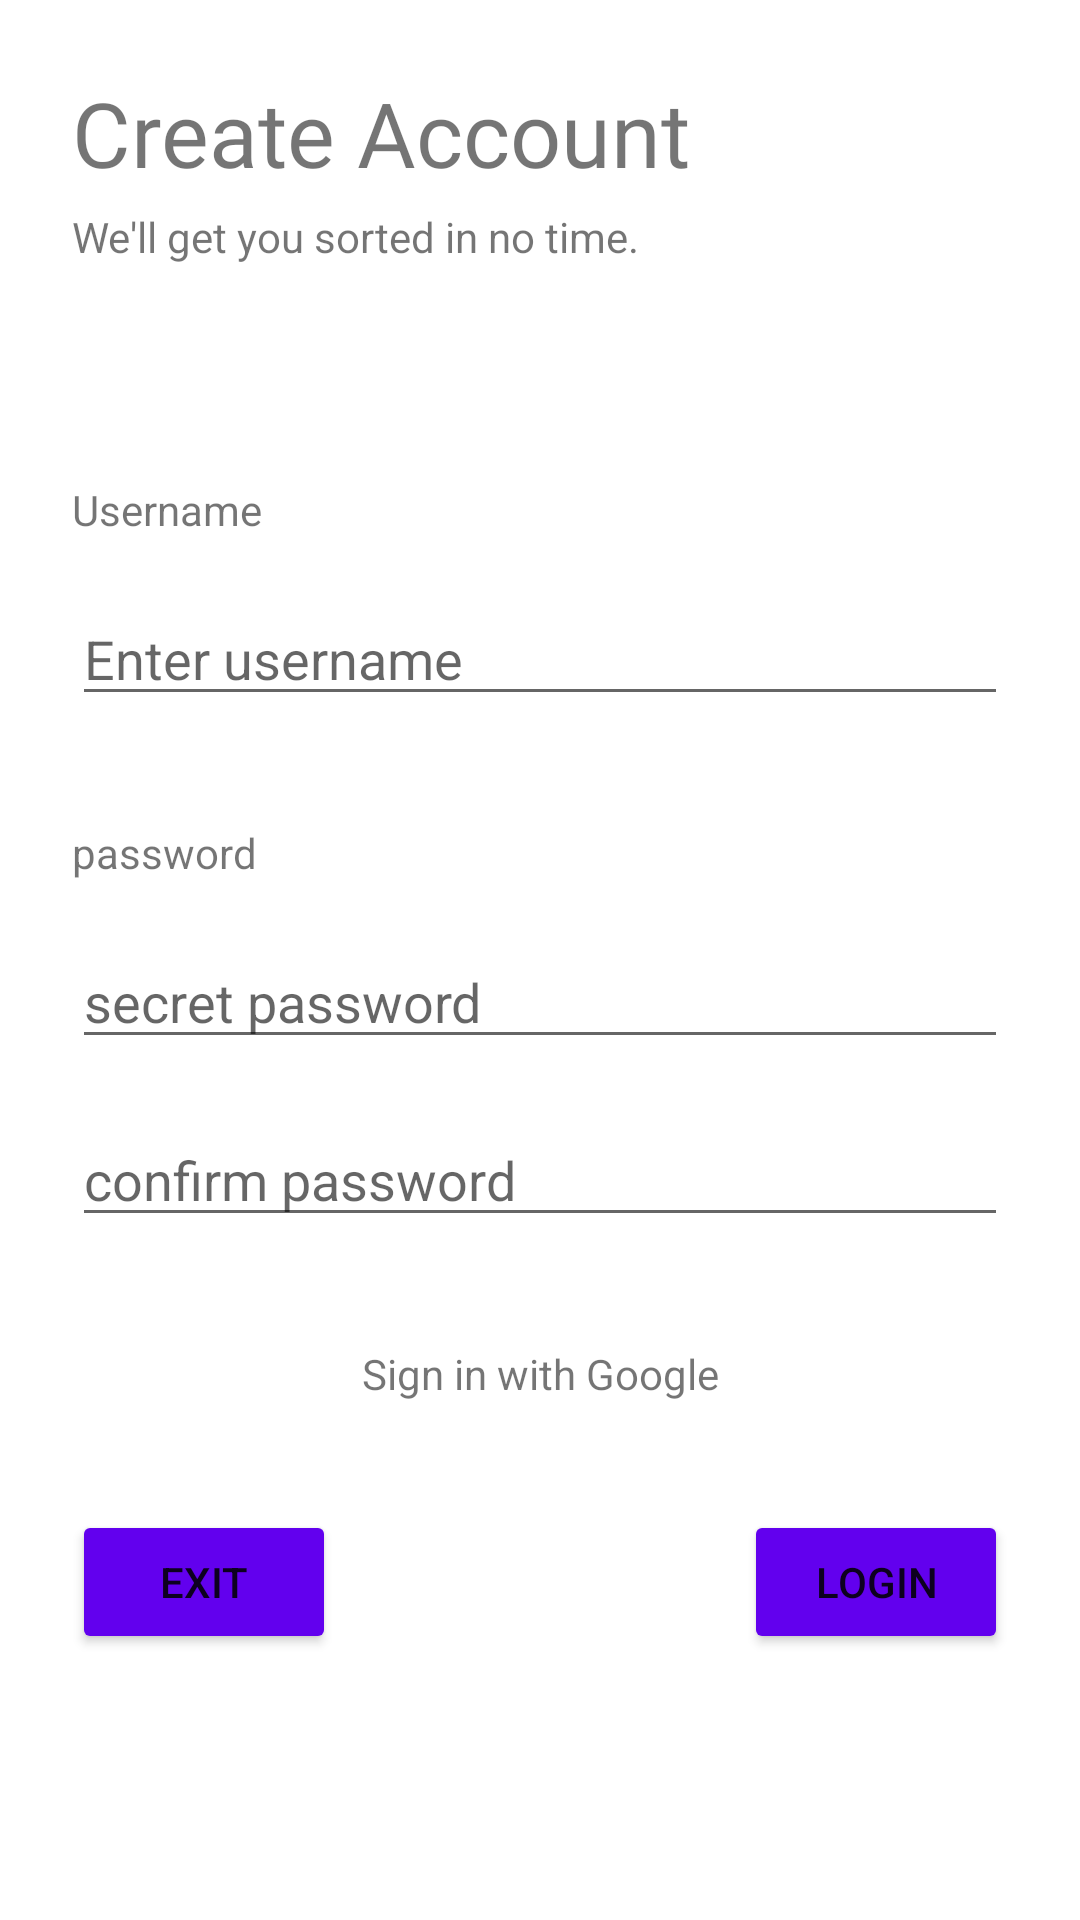

Produce the Android XML layout that renders to this screen, including the resource entries it uses.
<!-- AndroidManifest.xml: application theme Theme.Arks -->
<!-- res/layout/fragment_create_account.xml -->
<?xml version="1.0" encoding="utf-8"?>
<layout xmlns:android="http://schemas.android.com/apk/res/android"
    xmlns:tools="http://schemas.android.com/tools"
    xmlns:app="http://schemas.android.com/apk/res-auto"
    >

<androidx.constraintlayout.widget.ConstraintLayout
    android:layout_width="match_parent"
    android:layout_height="match_parent"
    tools:context=".ui.login.fragments.create_account"
    tools:layout="@layout/fragment_create_account">


    <TextView
        android:id="@+id/lbl_welcome"
        android:layout_width="wrap_content"
        android:layout_height="wrap_content"
        android:fontFamily="@font/roboto_medium"
        android:text="@string/create_account"
        android:textSize="30sp"
        android:layout_marginTop="24dp"
        android:layout_marginLeft="24dp"
        app:layout_constraintStart_toStartOf="parent"
        app:layout_constraintTop_toTopOf="parent" />

    <TextView
        android:id="@+id/lbl_signed"
        android:layout_width="wrap_content"
        android:layout_height="wrap_content"
        android:layout_marginTop="5dp"
        android:text="@string/we_ll_get_you_sorted_in_no_time"
        app:layout_constraintStart_toStartOf="@+id/lbl_welcome"
        app:layout_constraintTop_toBottomOf="@+id/lbl_welcome" />

    <EditText
        android:id="@+id/edit_username"
        android:layout_width="0dp"
        android:layout_height="wrap_content"
        android:layout_marginRight="24dp"
        android:ems="10"
        android:layout_marginTop="18dp"
        android:hint="@string/enter_username"
        android:inputType="textPersonName"
        app:layout_constraintEnd_toEndOf="parent"
        app:layout_constraintStart_toStartOf="@+id/lbl_username"
        app:layout_constraintTop_toBottomOf="@+id/lbl_username" />

    <EditText
        android:id="@+id/edit_pass"
        android:layout_width="0dp"
        android:layout_height="wrap_content"
        android:ems="10"
        android:layout_marginTop="18dp"
        android:hint="secret password"
        android:inputType="textPassword"
        app:layout_constraintEnd_toEndOf="@+id/edit_username"
        app:layout_constraintStart_toStartOf="@+id/lbl_pass"
        app:layout_constraintTop_toBottomOf="@+id/lbl_pass" />

    <EditText
        android:id="@+id/edit_conf_pass"
        android:layout_width="0dp"
        android:layout_height="wrap_content"
        android:ems="10"
        android:layout_marginTop="18dp"
        android:hint="confirm password"
        android:inputType="textPassword"
        app:layout_constraintEnd_toEndOf="@+id/edit_username"
        app:layout_constraintStart_toStartOf="@+id/lbl_pass"
        app:layout_constraintTop_toBottomOf="@+id/edit_pass" />

    <TextView
        android:id="@+id/lbl_username"
        android:layout_width="wrap_content"
        android:layout_height="wrap_content"
        android:layout_marginTop="72dp"
        android:text="Username"
        app:layout_constraintStart_toStartOf="@+id/lbl_signed"
        app:layout_constraintTop_toBottomOf="@+id/lbl_signed" />

    <TextView
        android:id="@+id/lbl_pass"
        android:layout_width="wrap_content"
        android:layout_height="wrap_content"
        android:text="password"
        android:layout_marginTop="36dp"
        app:layout_constraintStart_toStartOf="@+id/edit_username"
        app:layout_constraintTop_toBottomOf="@+id/edit_username" />

    <Button
        android:id="@+id/btn_exit"
        android:layout_marginTop="36dp"
        android:layout_width="wrap_content"
        android:layout_height="wrap_content"
        android:text="@string/exit"
        android:backgroundTint="@color/purple_500"
        android:foregroundTint="@color/white"
        app:layout_constraintStart_toStartOf="@+id/edit_pass"
        app:layout_constraintTop_toBottomOf="@+id/lbl_google_sign_in" />

    <Button
        android:id="@+id/btn_login"
        android:layout_width="wrap_content"
        android:layout_height="wrap_content"
        android:text="@string/login"
        android:backgroundTint="@color/purple_500"
        android:foregroundTint="@color/white"

        app:layout_constraintEnd_toEndOf="@+id/edit_pass"
        app:layout_constraintTop_toTopOf="@+id/btn_exit" />

    <TextView
        android:id="@+id/lbl_google_sign_in"
        android:layout_width="wrap_content"
        android:layout_height="wrap_content"
        android:layout_marginTop="36dp"

        android:linksClickable="true"
        android:text="@string/sign_in_with_google"
        app:layout_constraintEnd_toEndOf="@+id/edit_pass"
        app:layout_constraintStart_toStartOf="@+id/edit_pass"
        app:layout_constraintTop_toBottomOf="@+id/edit_conf_pass" />


</androidx.constraintlayout.widget.ConstraintLayout>
</layout>
<!-- resources referenced by this layout -->
<resources>
  <color name="purple_500">#FF6200EE</color>
  <color name="white">#FFFFFFFF</color>
  <string name="create_account">Create Account</string>
  <string name="enter_username">Enter username</string>
  <string name="exit">Exit</string>
  <string name="login">login</string>
  <string name="sign_in_with_google">Sign in with Google</string>
  <string name="we_ll_get_you_sorted_in_no_time">We\'ll get you sorted in no time.</string>
  <style name="Theme.Arks" parent="Theme.MaterialComponents.Light.NoActionBar">
          
          <item name="colorPrimary">@color/purple_500</item>
          <item name="colorPrimaryVariant">@color/purple_700</item>
          <item name="colorOnPrimary">@color/white</item>
          
          <item name="colorSecondary">@color/teal_200</item>
          <item name="colorSecondaryVariant">@color/teal_700</item>
          <item name="colorOnSecondary">@color/black</item>
          
          <item name="android:statusBarColor" tools:targetApi="l">?attr/colorPrimaryVariant</item>
          
  
  
  
      </style>
  <color name="purple_700">#FF3700B3</color>
  <color name="teal_200">#FF03DAC5</color>
  <color name="teal_700">#FF018786</color>
  <color name="black">#FF000000</color>
</resources>
